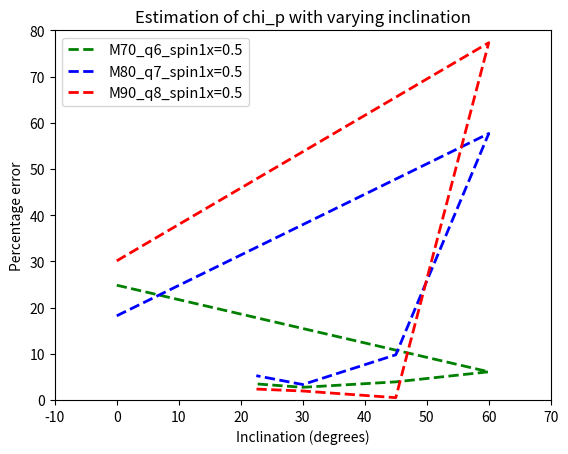

The matplotlib source for this figure:
import matplotlib.pyplot as plt
a = [24.84, 6.10, 3.92, 2.74,3.48]
b = [18.22, 57.68, 9.78, 3.34, 5.26]
c = [30.12, 77.34, 0.5, 1.94, 2.36]
I = [0.0, 60.0, 45.0, 30.0, 22.5]
ae = [48.30, 36.24, 23.48, 28.46, 67.66]
be = [51.72, 7.78, 15.9, 23.36, 18.88]
ce = [47.74, 15.38, 28.48, 26.7, 22.86]
#plt.errorbar(x=I, y=a, yerr=0, fmt='o', color='g')
#plt.errorbar(x=I, y=b, yerr=0, fmt='>', color='b')
#plt.errorbar(x=I, y=c, yerr=0, fmt='x', color='r')
plt.plot(I, a, linewidth=2,linestyle='dashed',color='g', label = 'M70_q6_spin1x=0.5')
plt.plot(I, b, linewidth=2,linestyle='dashed',color='b', label = 'M80_q7_spin1x=0.5')
plt.plot(I, c, linewidth=2,linestyle='dashed',color='r', label = 'M90_q8_spin1x=0.5')
plt.xlabel('Inclination (degrees)')
plt.ylabel('Percentage error')
plt.title("Estimation of chi_p with varying inclination")
plt.axis([-10, 70, 0, 80])
plt.legend(loc='upper left', fontsize=10.5)
plt.savefig("Inc_line6.png")
